Run: headless pygame with SDL's dummy video driver; simulated clock (each Clock.tick advances the game by its frame time, no real sleeping); random seed 0; keys injected as events and as key.get_pressed() state; mouse plan: one left click at the window centre at the start of phase 2, then a move to the lower-right quarter at the start of phase 3.
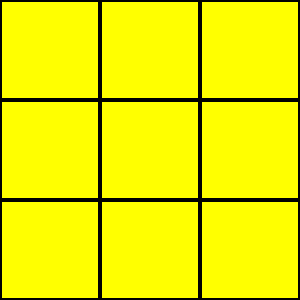
Frame 1 of 4 · flips 1–60 · no input
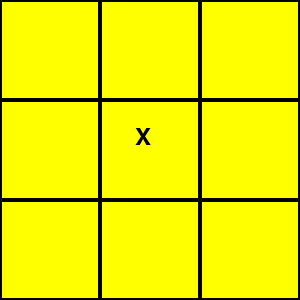
Frame 2 of 4 · flips 61–180 · clicked the window centre · tapped SPACE, RETURN · held RIGHT (→), D
Frame 3 of 4 · flips 181–300 · moved the mouse to the lower-right quarter · held DOWN (↓), S · screen unchanged from frame 2, image omitted
Frame 4 of 4 · flips 301–420 · held LEFT (←), A, UP (↑), W · screen unchanged from frame 3, image omitted

The pygame program that drew these frames:

import pygame
import sys

# Initialize Pygame
pygame.init()

# Set the size of the screen
size = (300, 300)
screen = pygame.display.set_mode(size)

# Set the title of the window
pygame.display.set_caption("TIC TAC TOE BY KREGGSCODE ")

# Define colors
yellow = (255, 255, 0)
black = (0, 0, 0)

# Define the font
font = pygame.font.Font(None, 36)

# Define the board
board = [[None, None, None], [None, None, None], [None, None, None]]

# Define the player
player = "X"

# Define the winner
winner = None

# Define the game loop
while True:
    # Handle events
    for event in pygame.event.get():
        if event.type == pygame.QUIT:
            sys.exit()
        elif event.type == pygame.MOUSEBUTTONDOWN and not winner:
            # Get the position of the mouse click
            pos = pygame.mouse.get_pos()
            column = pos[0] // 100
            row = pos[1] // 100

            # If the cell is empty, fill it with the player's mark
            if board[row][column] == None:
                board[row][column] = player

                # Check for a winner
                if (board[row][0] == board[row][1] == board[row][2] == player or
                    board[0][column] == board[1][column] == board[2][column] == player or
                    board[0][0] == board[1][1] == board[2][2] == player or
                    board[2][0] == board[1][1] == board[0][2] == player):
                    winner = player

                # Switch to the other player
                if player == "X":
                    player = "O"
                else:
                    player = "X"

    # Fill the screen with yellow
    screen.fill(yellow)

    # Draw the board
    for row in range(3):
        for column in range(3):
            pygame.draw.rect(screen, black, [column * 100, row * 100, 100, 100], 2)

    # Draw the X's and O's
    for row in range(3):
        for column in range(3):
            if board[row][column] == "X":
                text = font.render("X", True, black)
                screen.blit(text, [column * 100 + 35, row * 100 + 25])
            elif board[row][column] == "O":
                text = font.render("O", True, black)
                screen.blit(text, [column * 100 + 35, row * 100 + 25])

    # Draw the winner message if there is a winner
    if winner:
        text = font.render(f"{winner} wins!", True, black)
        screen.blit(text, [50, 150])

    # Update the display
    pygame.display.update()
